Run: headless pygame with SDL's dummy video driver; simulated clock (each Clock.tick advances the game by its frame time, no real sleeping); random seed 0; keys injected as events and as key.get_pressed() state; no mouse input.
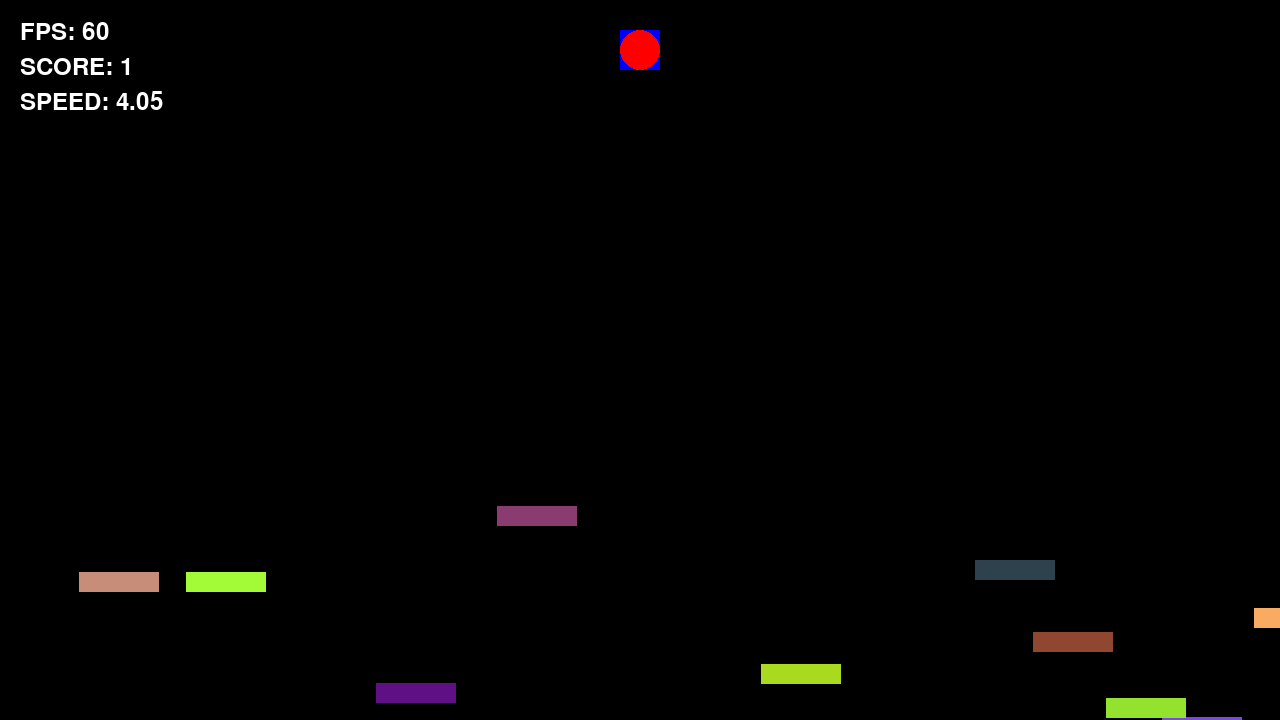
Frame 1 of 4 · flips 1–60 · no input
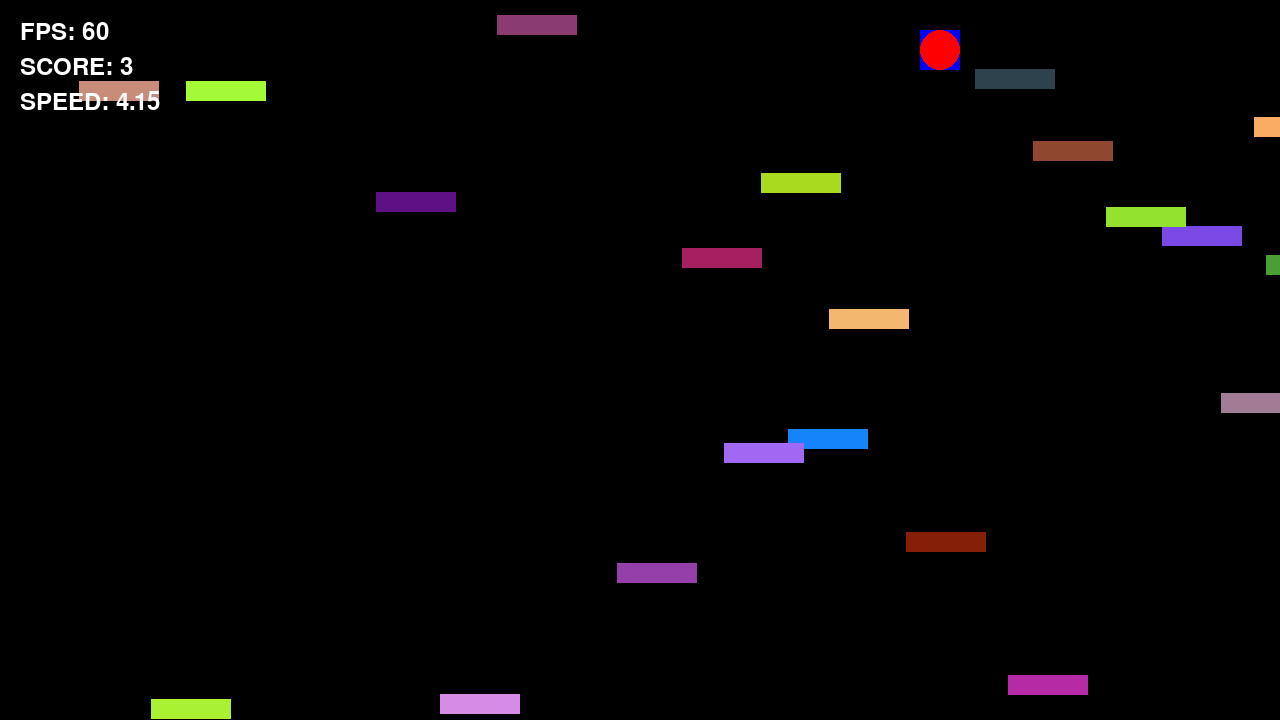
Frame 2 of 4 · flips 61–180 · tapped SPACE, RETURN · held RIGHT (→), D
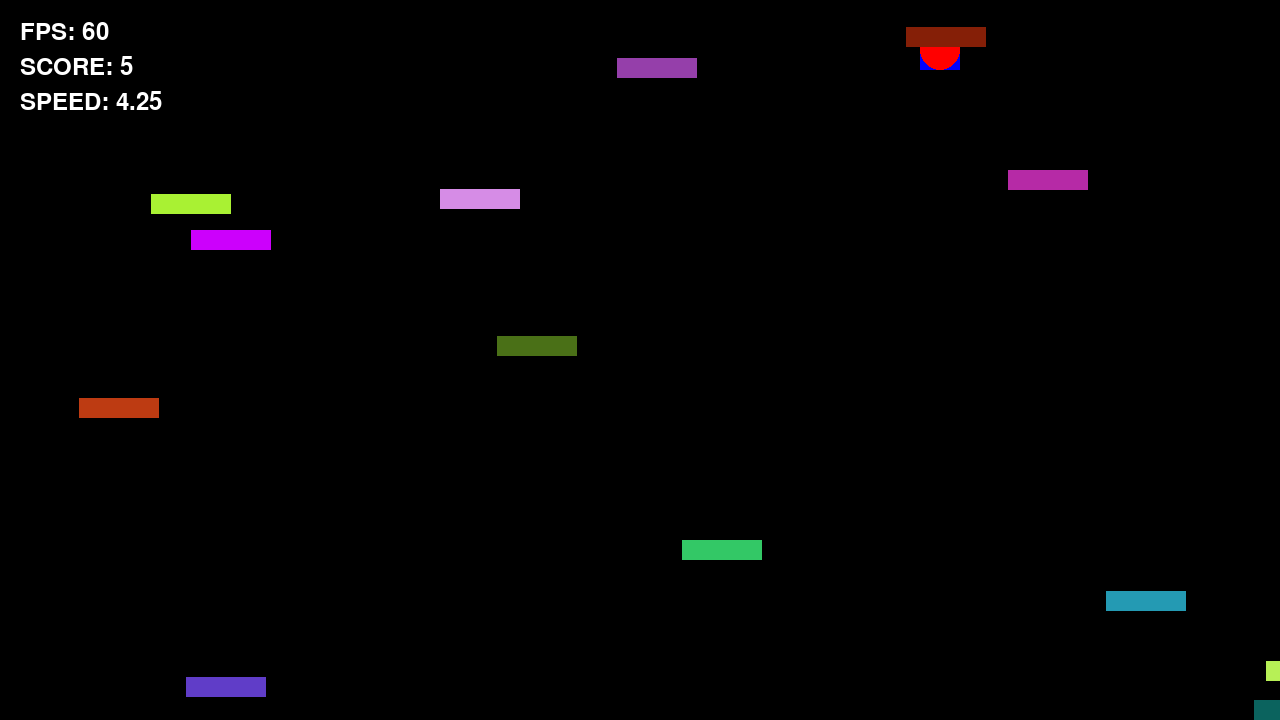
Frame 3 of 4 · flips 181–300 · held DOWN (↓), S
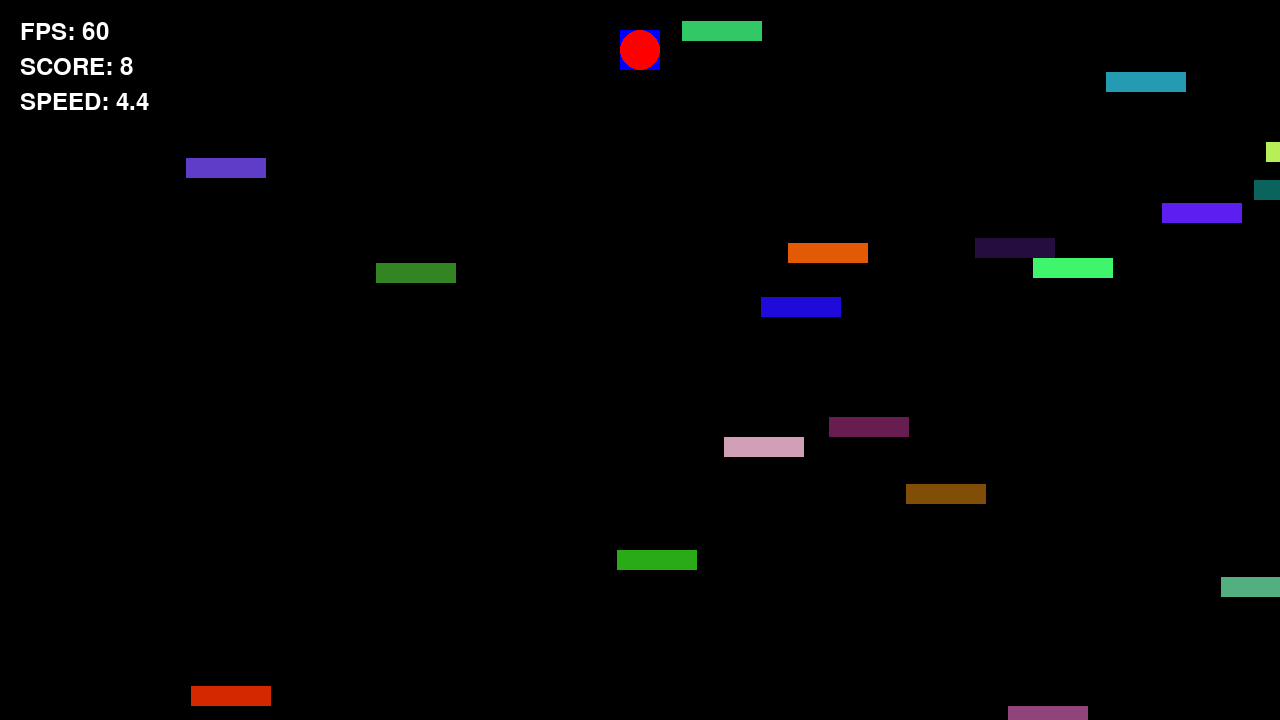
Frame 4 of 4 · flips 301–420 · held LEFT (←), A, UP (↑), W

The pygame program that drew these frames:

# theme: Deeper and Depper

from re import I
import pygame
import random
import sys
import math
import random

# initialize pygame
pygame.init()
clock = pygame.time.Clock()

# window properties
TITLE   = "Deeper & Deeper!"
WIDTH   = 1280
HEIGHT  = 720
FPS     = 120
run = True

# gameplay
score = 0

# text
font = pygame.font.SysFont(None, 36)

# screen
screen = pygame.display.set_mode((WIDTH, HEIGHT))
pygame.display.set_caption(TITLE)

class Player:
    def __init__(self, x, y, speed, radius):
        self.x = x
        self.y = y
        self.speed  = speed
        self.radius = radius

    def draw(self):
        pygame.draw.circle(screen, (255,0,0), (self.x, self.y), self.radius)

    def move(self, amount):
        self.x += amount * self.speed

class Block(object):
    def __init__(self, x, y, color=(0,0,255)):
        self.x = x
        self.y = y
        self.color = color

    def draw(self):
        pygame.draw.rect(screen, self.color, pygame.Rect((self.x, self.y, 80, 20)))

    def move(self, amount):
        self.y += amount
    
    def generate_colors(self):
        self.color = (random.randint(0, 255), random.randint(0, 255), random.randint(0, 255))

# list of blocks
blocks = []
block_speed = 4
max_block_speed = 9.5
total_blocks = 22

# spawn blocks
for x in range(total_blocks):
    blocks.append(Block(random.randint(0,WIDTH),HEIGHT+random.randint(3,750), (random.randint(0,255),random.randint(0,255),random.randint(0,255))))

player = Player(x=WIDTH/2, y=50, speed=5, radius=20) 

# update method
count = 0
def update():
    global count, score
    global objects
    global block_speed, max_block_speed

    pygame.display.update()

    # player movement
    keys = pygame.key.get_pressed()
    if keys[pygame.K_LEFT] or keys[pygame.K_a]:
        player.move(-0.5)
        if player.x <= -25:
            player.x = WIDTH
    elif keys[pygame.K_RIGHT] or keys[pygame.K_d]:
        player.move(0.5)
        if player.x >= WIDTH + 25:
            player.x = 0

    if count < 50:
        count += 1
    else:
        count = 0
        score += 1
        if block_speed < max_block_speed:
            block_speed += 0.05

# draw method
def draw():
    global blocks

    screen.fill((0,0,0))

    # collision detection
    col_rect = pygame.draw.rect(screen, (0,0,255), pygame.Rect(player.x - player.radius, player.y - player.radius, 40, 40))

    player.draw()
    for block in blocks:
        block.draw()
        if block.y >= -50:
            block.move(-block_speed)
        else:
            block.y = HEIGHT + random.randint(0, 500)
            block.generate_colors()

# game loop
while run:
    clock.tick(FPS)

    # method calling
    update()
    draw()

    # text
    fps_text = font.render("FPS: " + str(math.floor(clock.get_fps())), True, (255,255,255))
    score_text = font.render("SCORE: " + str(score), True, (255,255,255))
    speed_text = font.render("SPEED: " + str(round(block_speed, 2)), True, (255,255,255))

    screen.blit(fps_text, (20, 20))
    screen.blit(score_text, (20, 55))
    screen.blit(speed_text, (20, 90))

    for event in pygame.event.get():
        if event.type == pygame.QUIT:
            run = False

        # exit game on 'ESC' keypress
        if event.type == pygame.KEYDOWN:
            if event.key == pygame.K_ESCAPE:
                sys.exit()
